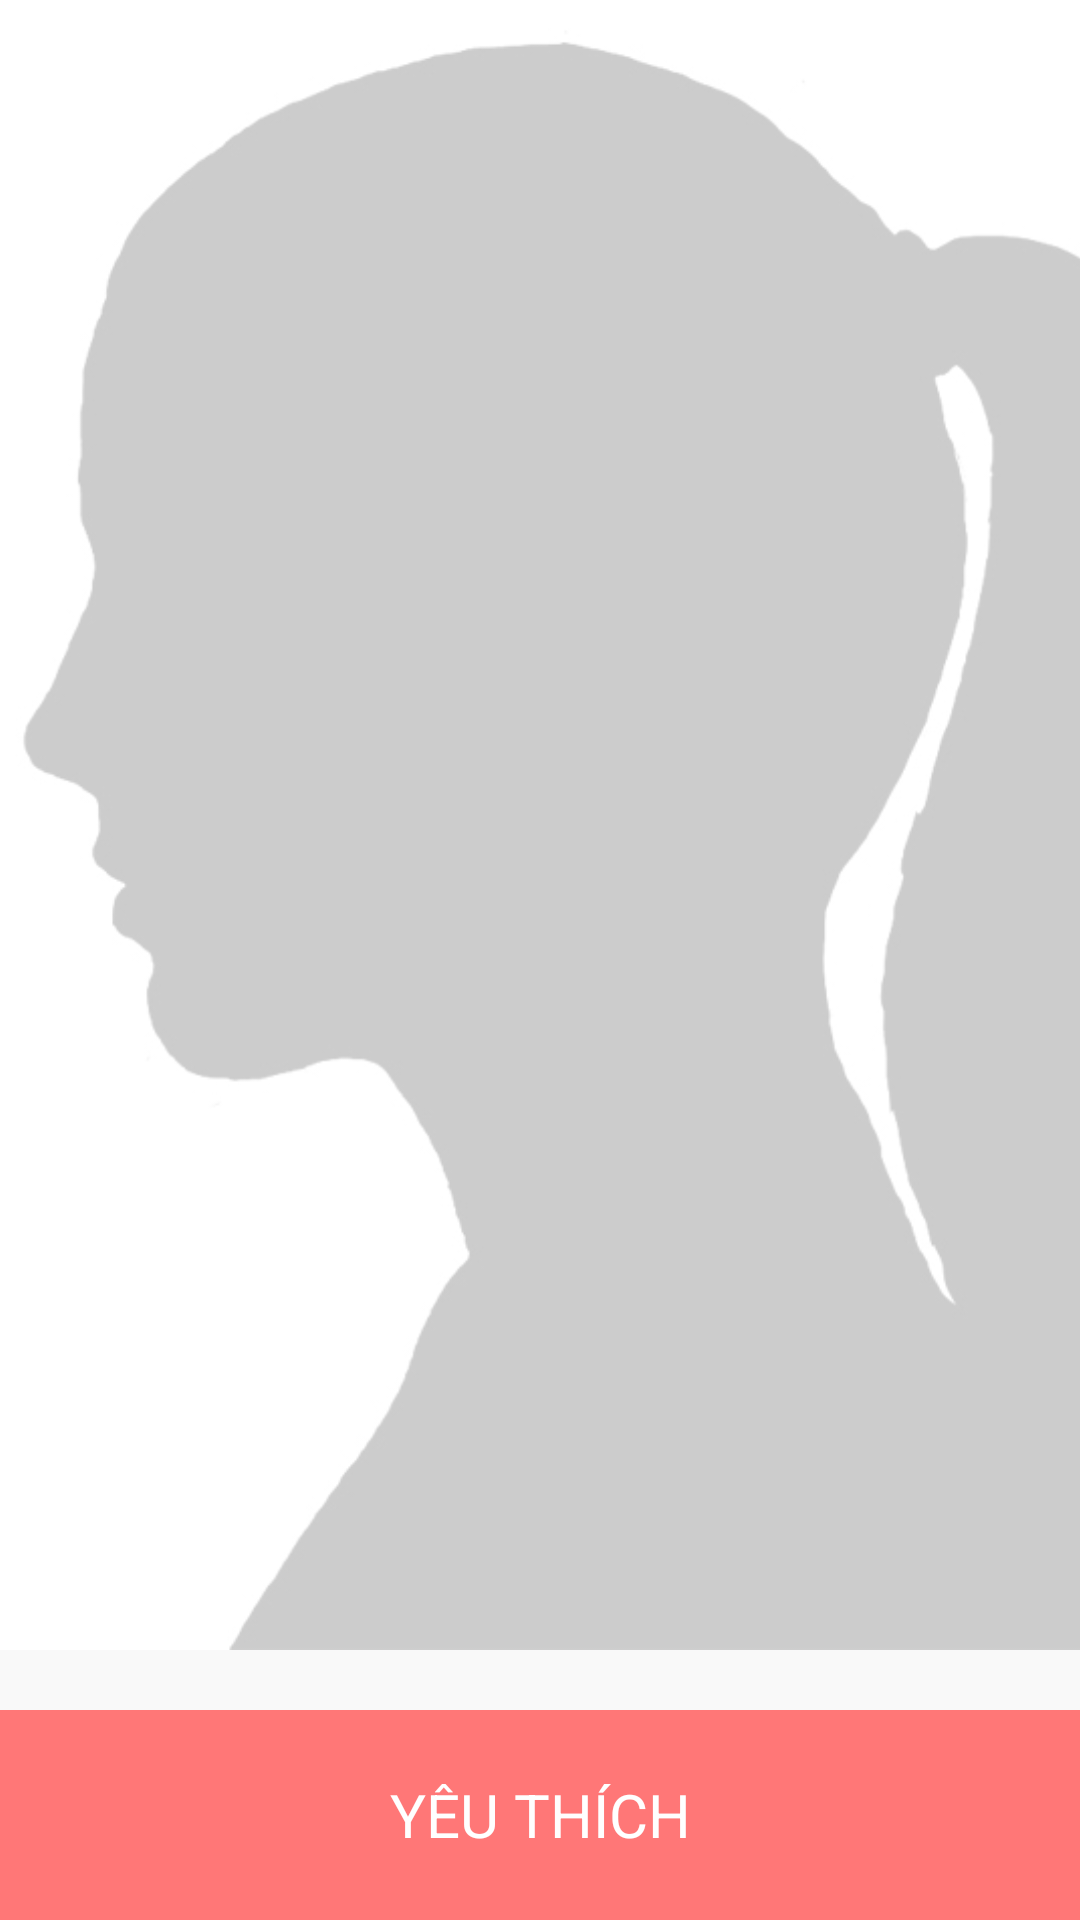

The Android layout XML behind this screen, and the referenced resources:
<!-- AndroidManifest.xml: application theme Theme.H2TShop -->
<!-- res/layout/fragment_account.xml -->
<?xml version="1.0" encoding="utf-8"?>
<androidx.constraintlayout.widget.ConstraintLayout
    xmlns:android="http://schemas.android.com/apk/res/android"
    xmlns:app="http://schemas.android.com/apk/res-auto"
    xmlns:tools="http://schemas.android.com/tools"
    android:layout_width="match_parent"
    android:layout_height="match_parent"
    android:background="@color/background_c">
<ImageView
    android:scaleType="centerCrop"
    android:layout_width="match_parent"
    android:layout_height="550dp"
    android:id="@+id/imgAvatar"
    tools:ignore="MissingConstraints"
    android:src="@drawable/avatar"
     />

    <androidx.constraintlayout.widget.ConstraintLayout
        android:layout_width="match_parent"
        android:layout_height="wrap_content"
        app:layout_constraintTop_toBottomOf="@+id/imgAvatar"
        android:padding="23dp">
    <LinearLayout
        android:layout_width="wrap_content"
        android:layout_height="wrap_content"
        android:orientation="vertical"
        tools:ignore="MissingConstraints">
        <TextView
            android:layout_width="wrap_content"
            android:layout_height="wrap_content"
            android:id="@+id/tvTen"
            android:textSize="25sp"
            android:textColor="@color/black"/>
        <TextView
            android:layout_width="wrap_content"
            android:layout_height="wrap_content"
            android:id="@+id/tvThanhPho"
            android:textSize="20sp"
            android:textColor="#656363"/>
    </LinearLayout>

        <TextView
            android:id="@+id/editInfo"
            android:layout_width="wrap_content"
            android:layout_height="wrap_content"
            android:text="@string/change_info"
            app:layout_constraintBottom_toBottomOf="parent"
            app:layout_constraintEnd_toEndOf="parent"
            app:layout_constraintTop_toTopOf="parent"
            android:background="@drawable/button_black"
            android:paddingLeft="15dp"
            android:paddingRight="15dp"
            android:textColor="@color/white"/>
    </androidx.constraintlayout.widget.ConstraintLayout>

    <TextView
        android:id="@+id/wishList"
        android:layout_width="match_parent"
        android:layout_height="70dp"
        android:background="#FF7777"
        android:gravity="center"
        android:text="@string/wish_list"
        android:textColor="@color/white"
        android:textSize="20sp"
        app:layout_constraintBottom_toBottomOf="parent" />

</androidx.constraintlayout.widget.ConstraintLayout>
<!-- resources referenced by this layout -->
<resources>
  <color name="background_c">#f9f9f9</color>
  <color name="black">#FF000000</color>
  <color name="white">#FFFFFFFF</color>
  <!-- drawable avatar: png bitmap (drawable-v24, 26919 bytes) -->
  <!-- drawable button_black (drawable-v24) -->
  <?xml version="1.0" encoding="utf-8"?>
  <shape
      xmlns:android="http://schemas.android.com/apk/res/android"
      android:shape="rectangle">
  
      
      <solid
          android:color="@color/den" >
      </solid>
  
  
      <stroke
          android:width="1dp"
          android:color="@color/den" >
      </stroke>
  
      
      <padding
          android:left="5dp"
          android:top="5dp"
          android:right="5dp"
          android:bottom="5dp" >
      </padding>
  
      
      <corners
          android:radius="64dp" >
      </corners>
  
  </shape>
  <string name="change_info">Sửa thông tin</string>
  <string name="wish_list">YÊU THÍCH</string>
  <style name="Theme.H2TShop" parent="Theme.MaterialComponents.DayNight.NoActionBar">
          
          <item name="colorPrimary">@color/den</item>
          <item name="colorPrimaryVariant">@color/den</item>
          <item name="colorOnPrimary">@color/white</item>
          
          <item name="colorSecondary">@color/teal_200</item>
          <item name="colorSecondaryVariant">@color/teal_700</item>
          <item name="colorOnSecondary">@color/white</item>
  
          
          
          <item name="colorControlActivated">@color/white</item>
  
          
          <item name="android:statusBarColor" tools:targetApi="l">?attr/colorPrimaryVariant</item>
          
      </style>
  <color name="den">#292C2F</color>
  <color name="teal_200">#FF03DAC5</color>
  <color name="teal_700">#FF018786</color>
</resources>
